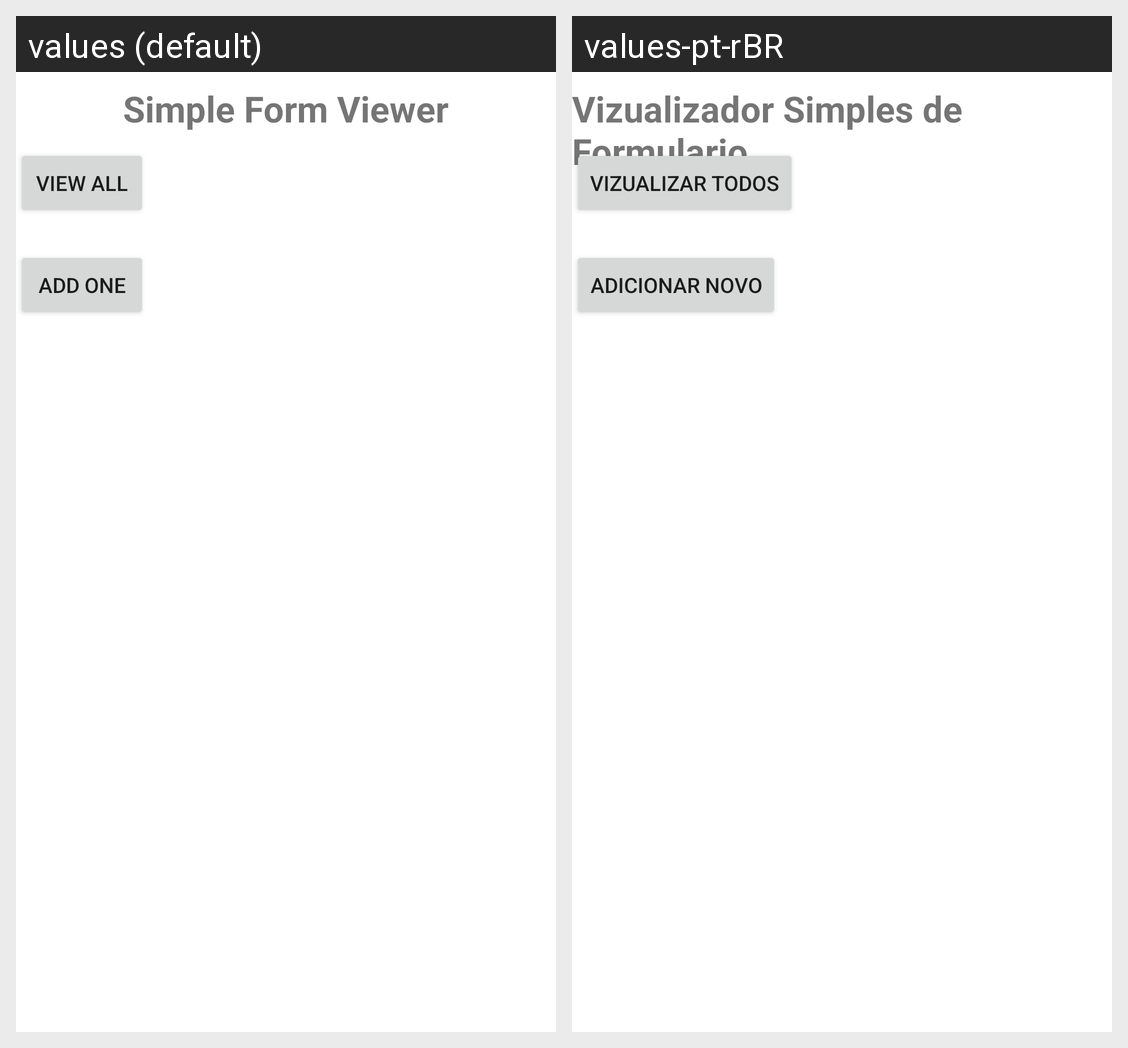

Here is an Android app screen in its default locale and in the app's own translations. Write out the translated-string differences for the strings that appear on this screen.
Android screen res/layout/main_screen.xml rendered under 2 locales, left to right: values (default), values-pt-rBR. Device: Nexus 5 (rendered at 1080×1920; each locale shown at half size, 540×960, under a caption strip naming it); theme Theme.Trab1.
Strings drawn on this screen, with the default value and each locale's value (text and hints the layout hard-codes, and strings that could not be matched under every locale, appear in the picture but are not listed):

ViewAllButton
  values: View All
  values-pt-rBR: Vizualizar todos

SimpleTitle
  values: Simple Form Viewer
  values-pt-rBR: Vizualizador Simples de Formulario

AddOneButton
  values: Add One
  values-pt-rBR: Adicionar novo
